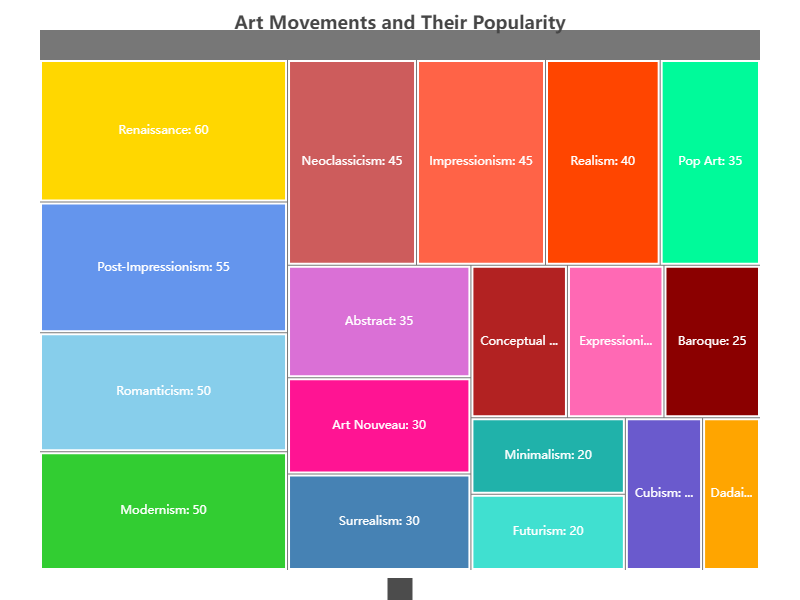

Source data for this figure (header and first rows):
category, value
Impressionism, 45
Surrealism, 30
Cubism, 20
Renaissance, 60
Baroque, 25
Modernism, 50
Realism, 40
Abstract, 35
Post-Impressionism, 55
Futurism, 20
Art Nouveau, 30
Expressionism, 25
Neoclassicism, 45
Romanticism, 50
Pop Art, 35
Dadaism, 15
Minimalism, 20
Conceptual Art, 25
